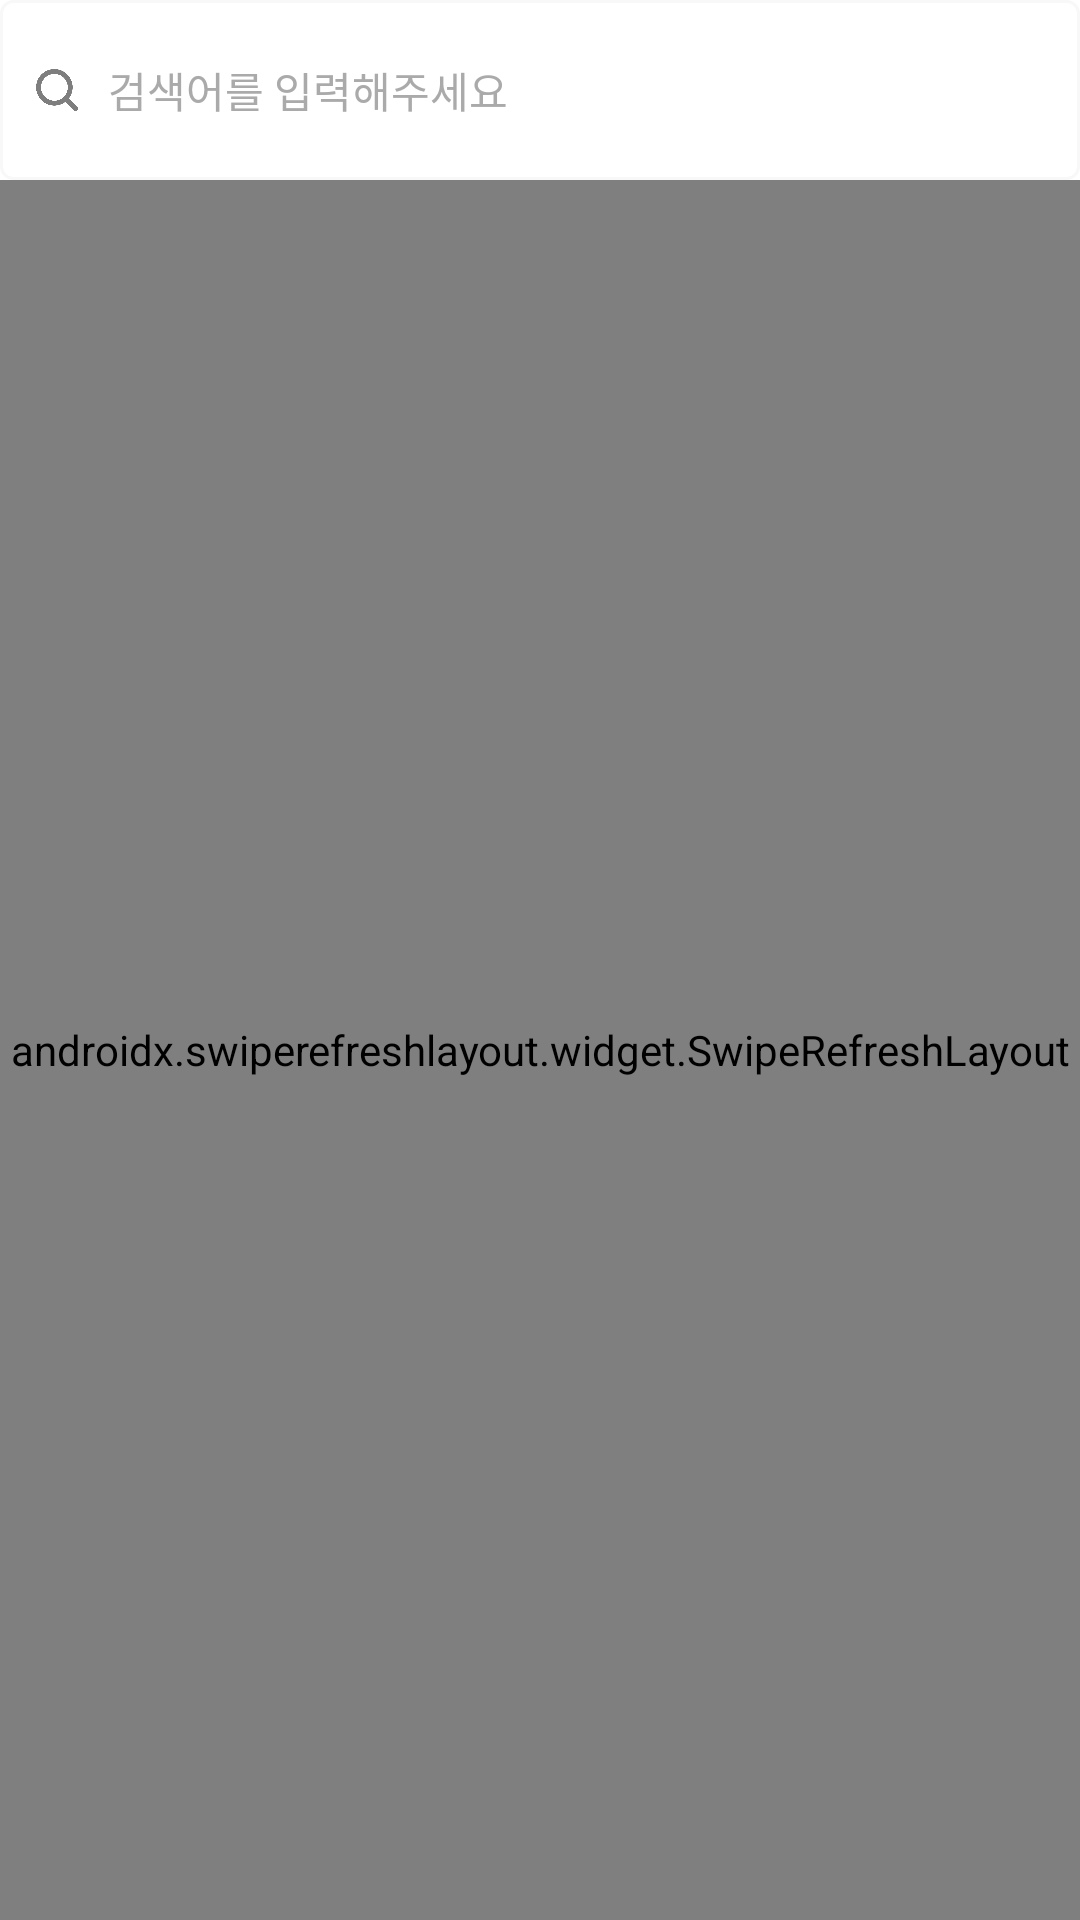

Write the Android layout XML for this screen, with the resource values it uses.
<!-- AndroidManifest.xml: application theme Theme.DaumImageSerarchApp -->
<!-- res/layout/activity_main.xml -->
<?xml version="1.0" encoding="utf-8"?>
<layout xmlns:android="http://schemas.android.com/apk/res/android"
    xmlns:app="http://schemas.android.com/apk/res-auto"
    xmlns:tools="http://schemas.android.com/tools">

    <data>

        <variable
            name="activity"
            type="com.beemo.daumimagesearchapp.activity.MainActivity" />
    </data>

    <RelativeLayout
        android:layout_width="match_parent"
        android:layout_height="match_parent"
        tools:context=".activity.MainActivity">

        <RelativeLayout
            android:id="@+id/layoutSearch"
            android:layout_width="match_parent"
            android:layout_height="60dp"
            android:layout_gravity="center"
            android:background="@drawable/input_whitegary_box">

            <ImageView
                android:id="@+id/search_img"
                android:layout_width="14dp"
                android:layout_height="14dp"
                android:layout_centerVertical="true"
                android:layout_marginLeft="12dp"
                android:background="@drawable/gray_search" />

            <EditText
                android:id="@+id/edtSearch"
                android:layout_width="match_parent"
                android:layout_height="match_parent"
                android:layout_gravity="center"
                android:layout_marginLeft="5dp"
                android:layout_marginRight="5dp"
                android:layout_toRightOf="@+id/search_img"
                android:background="@null"
                android:drawablePadding="5dp"
                android:hint="검색어를 입력해주세요"
                android:imeOptions="actionDone"
                android:onTextChanged="@{(s,start,before,count) -> activity.textChanged(s)}"
                android:padding="5dp"
                android:singleLine="true"
                android:textColor="@color/black"
                android:textColorHint="#aaaaaa"
                android:textSize="14sp" />


        </RelativeLayout>

        <androidx.swiperefreshlayout.widget.SwipeRefreshLayout
            android:id="@+id/swipeRefresh"
            android:layout_width="match_parent"
            android:layout_height="match_parent"
            android:layout_below="@+id/layoutSearch"
            app:onRefreshListener="@{() -> activity.swipeRefresh()}">

            <androidx.recyclerview.widget.RecyclerView
                android:id="@+id/imageRecyclerView"
                android:layout_width="match_parent"
                android:layout_height="match_parent"
                app:layoutManager="androidx.recyclerview.widget.GridLayoutManager"
                app:spanCount="3" />

        </androidx.swiperefreshlayout.widget.SwipeRefreshLayout>

        <TextView
            android:id="@+id/emptyText"
            android:layout_width="match_parent"
            android:layout_height="wrap_content"
            android:layout_below="@+id/layoutSearch"
            android:layout_marginTop="15dp"
            android:gravity="center"
            android:textSize="14dp"
            android:visibility="gone" />
    </RelativeLayout>
</layout>
<!-- resources referenced by this layout -->
<resources>
  <!-- drawable gray_search: png bitmap (drawable, 13947 bytes) -->
  <!-- drawable input_whitegary_box (drawable) -->
  <?xml version="1.0" encoding="utf-8"?>
  <shape xmlns:android="http://schemas.android.com/apk/res/android"
      android:padding="10dp"
      android:shape="rectangle">
      <solid android:color="#ffffff" />
      <corners
          android:bottomLeftRadius="4dp"
          android:bottomRightRadius="4dp"
          android:topLeftRadius="4dp"
          android:topRightRadius="4dp" />
      <stroke
          android:width="1dp"
          android:color="#f8f8f8" />
  </shape>
  <style name="Theme.DaumImageSerarchApp" parent="Theme.MaterialComponents.DayNight.DarkActionBar">
          
          <item name="colorPrimary">@color/purple_500</item>
          <item name="colorPrimaryVariant">@color/purple_700</item>
          <item name="colorOnPrimary">@color/white</item>
          
          <item name="colorSecondary">@color/teal_200</item>
          <item name="colorSecondaryVariant">@color/teal_700</item>
          <item name="colorOnSecondary">@color/black</item>
          
          <item name="android:statusBarColor" tools:targetApi="l">?attr/colorPrimaryVariant</item>
          
      </style>
  <!-- not gathered from this repository: default colours our renderer supplied (Android Studio template values) -->
  <color name="purple_500">#FF6200EE</color>
  <color name="purple_700">#FF3700B3</color>
  <color name="teal_200">#FF03DAC5</color>
  <color name="teal_700">#FF018786</color>
  <color name="black">#FF000000</color>
  <color name="white">#FFFFFFFF</color>
</resources>
